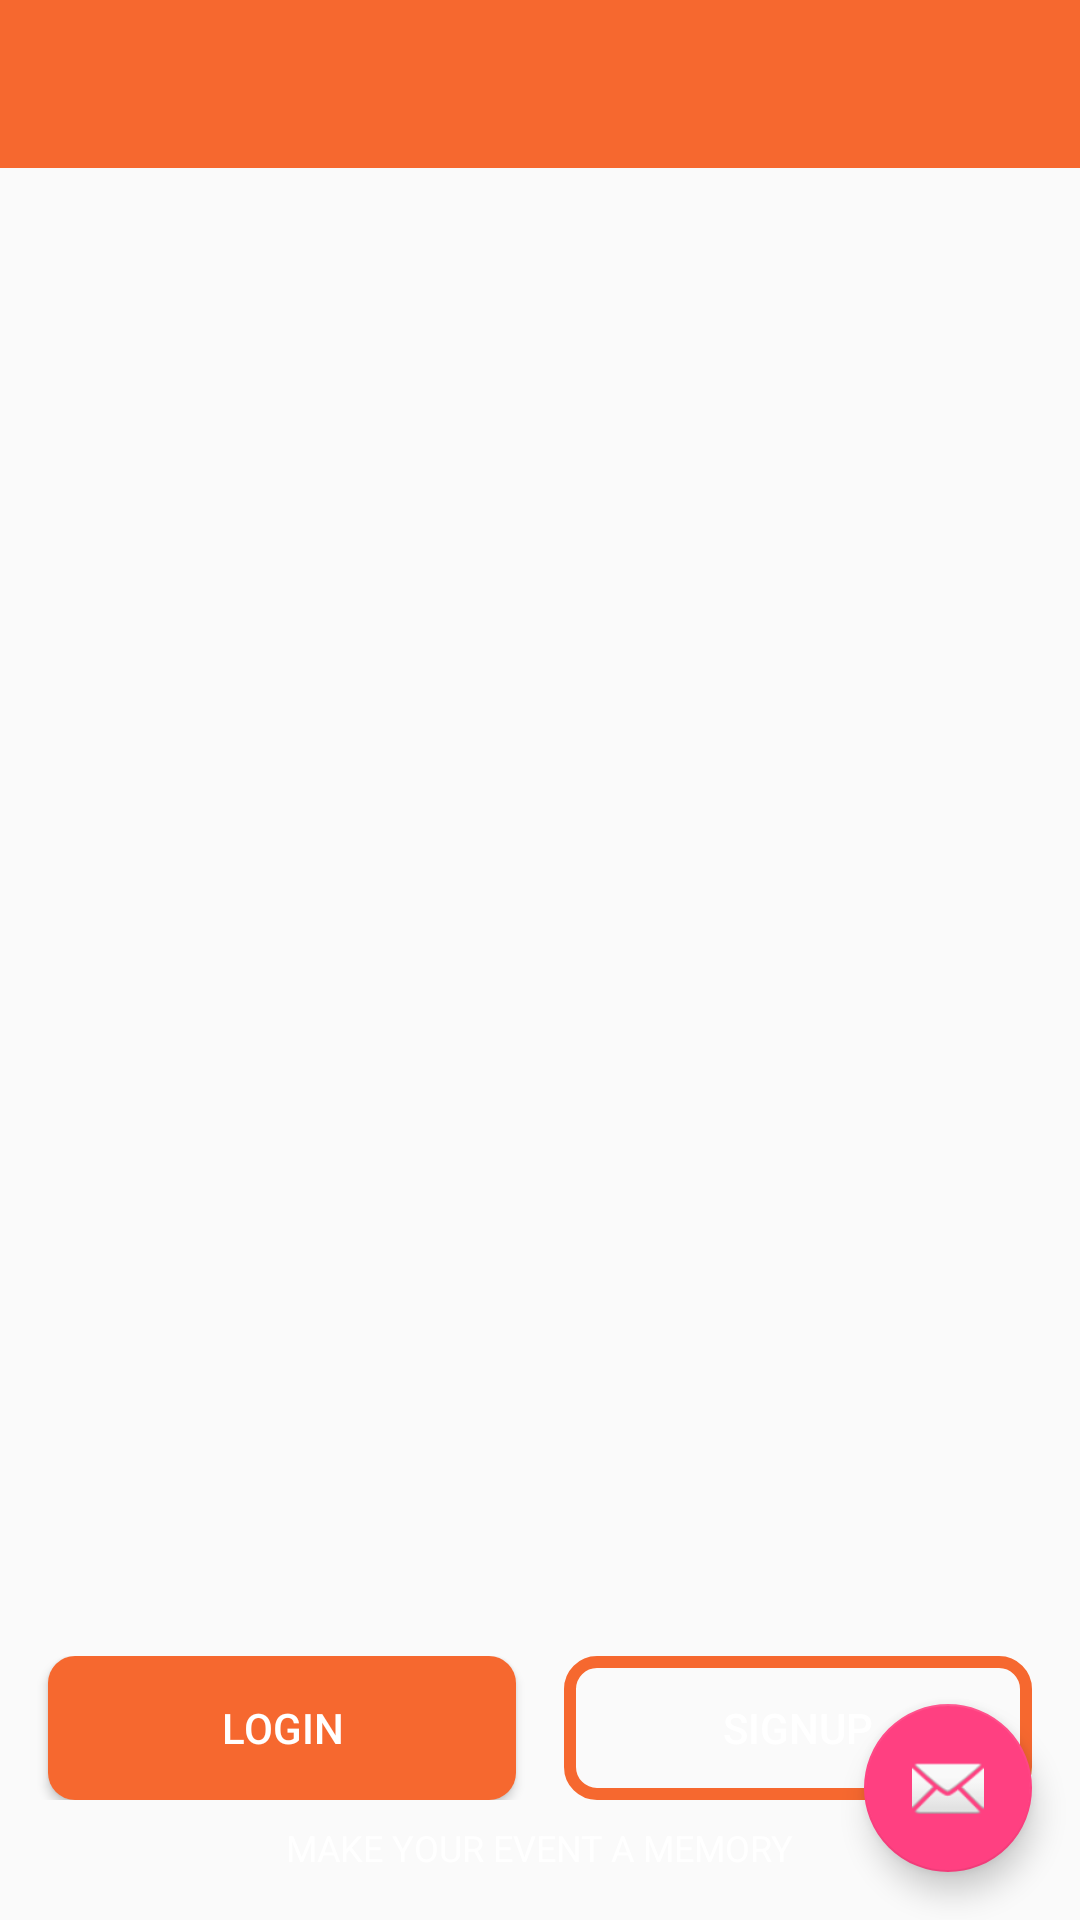

Write the Android layout XML for this screen, with the resource values it uses.
<!-- AndroidManifest.xml: application theme AppTheme -->
<!-- res/layout/activity_welcome.xml -->
<?xml version="1.0" encoding="utf-8"?>
<android.support.design.widget.CoordinatorLayout xmlns:android="http://schemas.android.com/apk/res/android"
    xmlns:app="http://schemas.android.com/apk/res-auto"
    xmlns:tools="http://schemas.android.com/tools"
    android:layout_width="match_parent"
    android:layout_height="match_parent"
    tools:context=".WelcomeActivity">


    <android.support.v7.widget.Toolbar
        android:id="@+id/toolbar"
        android:layout_width="match_parent"
        android:layout_height="?attr/actionBarSize"
        android:background="?attr/colorPrimary"
        app:popupTheme="@style/AppTheme.PopupOverlay" />

    <include layout="@layout/content_welcome" />

    <android.support.design.widget.FloatingActionButton
        android:id="@+id/fab"
        android:layout_width="wrap_content"
        android:layout_height="wrap_content"
        android:layout_gravity="bottom|end"
        android:layout_margin="@dimen/fab_margin"
        app:srcCompat="@android:drawable/ic_dialog_email" />

</android.support.design.widget.CoordinatorLayout>
<!-- res/layout/content_welcome.xml (included above) -->
<?xml version="1.0" encoding="utf-8"?>
<RelativeLayout xmlns:android="http://schemas.android.com/apk/res/android"
    xmlns:tools="http://schemas.android.com/tools"
    android:layout_width="match_parent"
    android:layout_height="match_parent"
    android:background="@drawable/splash_pic"
    android:orientation="vertical"
    tools:context=".WelcomeActivity">

    <LinearLayout
        android:layout_width="match_parent"
        android:layout_height="wrap_content"
        android:layout_alignParentBottom="true"
        android:layout_marginBottom="@dimen/margin_or_padding_40"
        android:orientation="horizontal">

        <Button
            android:id="@+id/btn_log_in1"
            style="@style/style_button_login"
            android:layout_width="match_parent"
            android:layout_marginStart="@dimen/margin_or_padding_16"
            android:layout_marginEnd="@dimen/margin_or_padding_8"
            android:layout_weight="1"
            android:text="@string/login"
            android:textColor="@color/white" />

        <Button
            android:id="@+id/btn_sign_up1"
            style="@style/style_button_login"
            android:layout_width="match_parent"
            android:layout_marginStart="@dimen/margin_or_padding_8"
            android:layout_marginEnd="@dimen/margin_or_padding_16"
            android:layout_weight="1"
            android:background="@drawable/strok_button"
            android:text="@string/signup"
            android:textColor="@color/white" />

    </LinearLayout>

    <TextView
        android:layout_width="wrap_content"
        android:layout_height="wrap_content"
        android:layout_alignParentBottom="true"
        android:layout_centerHorizontal="true"
        android:layout_marginBottom="@dimen/margin_or_padding_16"
        android:text="@string/make_your_event_a_memory"
        android:textAllCaps="true"
        android:textColor="@color/white"
        android:textSize="12sp" />

</RelativeLayout>
<!-- resources referenced by this layout -->
<resources>
  <color name="white">#fff</color>
  <dimen name="fab_margin">16dp</dimen>
  <dimen name="margin_or_padding_16">16dp</dimen>
  <dimen name="margin_or_padding_40">40dp</dimen>
  <dimen name="margin_or_padding_8">8dp</dimen>
  <!-- drawable strok_button (drawable) -->
  <?xml version="1.0" encoding="utf-8"?>
  <shape xmlns:android="http://schemas.android.com/apk/res/android"
      android:shape="rectangle">
      <corners android:radius="9dp" />
      <size
          android:width="19dp"
          android:height="18dp" />
      <padding
          android:bottom="7dp"
          android:left="7dp"
          android:right="7dp"
          android:top="7dp" />
  
      <stroke
          android:width="4dp"
          android:color="@color/orange" />
  </shape>
  <string name="login">Login</string>
  <string name="make_your_event_a_memory">make your event a memory</string>
  <string name="signup">SignUp</string>
  <style name="AppTheme.PopupOverlay" parent="ThemeOverlay.AppCompat.Light" />
  <style name="style_button_login">
          <item name="android:layout_height">wrap_content</item>
          <item name="android:layout_width">200dp</item>
          
          <item name="android:background">@drawable/custom_button</item>
          <item name="android:textAllCaps">true</item>
      </style>
  <style name="AppTheme" parent="Theme.AppCompat.Light.DarkActionBar">
          
          <item name="colorPrimary">@color/colorPrimary</item>
          <item name="colorPrimaryDark">@color/colorPrimaryDark</item>
          <item name="colorAccent">@color/colorAccent</item>
  
      </style>
  <color name="orange">#F6682F</color>
  <!-- drawable custom_button (drawable) -->
  <?xml version="1.0" encoding="utf-8"?>
  <shape xmlns:android="http://schemas.android.com/apk/res/android"
      android:shape="rectangle">
      <corners android:radius="9dp" />
      <size
          android:width="19dp"
          android:height="18dp" />
      <padding
          android:bottom="7dp"
          android:left="7dp"
          android:right="7dp"
          android:top="7dp" />
      <gradient
          android:angle="45"
          android:endColor="@color/colorPrimary"
          android:startColor="@color/colorPrimaryDark" />
  </shape>
  <color name="colorPrimary">#F6682F</color>
  <color name="colorPrimaryDark">#F6682F</color>
  <color name="colorAccent">#FF4081</color>
</resources>
